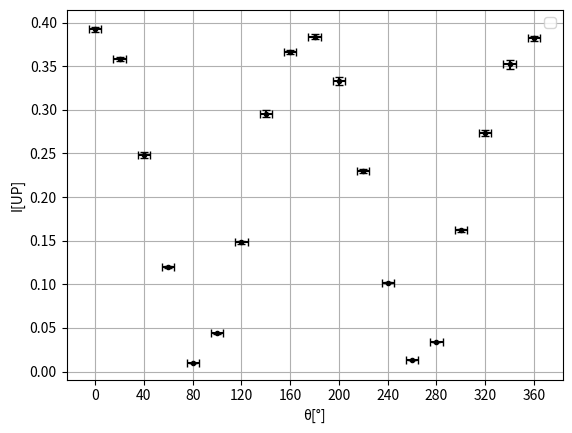

Write the Python code that produced this figure.
import matplotlib.pyplot as plt
import scipy.stats as stats
import numpy as np
from math import log10, exp, cos, pi

def errorLog(datos, error):
    le = log10(exp(1))
    res = []
    for i, d in enumerate(error):
        res.append(le*d/datos[i])
    return res

# valores de la primer experiencia
l = [0.190, 0.200, 0.212, 0.227, 0.245, 0.269, 0.300, 0.347, 0.425, 0.600]
Dl = 0.005
R1 = [540, 590, 700, 838, 1077, 1485, 2050, 2460, 4030, 8470]
DR1 = [6, 7, 8, 9, 11, 14, 36, 40, 52, 88]
I = [1, 0.9, 0.8, 0.7, 0.6, 0.5, 0.4, 0.3, 0.2, 0.1]
DI = []
for i in range(len(I)):
    DI.append(I[i]*2*Dl*(1/l[i] + 1/l[0]))


logR1 = [log10(i) for i in R1]
DlogR1 = errorLog(R1, DR1)

logI = [log10(i) for i in I]
DlogI = errorLog(I, DI)

m, b, r, p, err = stats.linregress(logR1, logI)
print(r, m, b)

# plt.errorbar(R1, I, fmt='.k', yerr=DI, xerr=DR1, capsize=2)
# plt.plot(R1, [10**(m*i + b) for i in logR1], '-r')

# plt.yscale('log')
# plt.xscale('log')
# plt.ylabel('I[UP]')
# plt.xlabel('R[Ω]')
# plt.xlim([10**2, 10**4])


# valores de la segunda experiencia
theeta = [0, 20, 40, 60, 80, 100, 120, 140, 160, 180,
          200, 220, 240, 260, 280, 300, 320, 340, 360]
Dtheeta = 5
R2 = [1770, 1980, 3110, 7650, 160000, 26400, 5880, 2510, 1925,
      1820, 2170, 3420, 9300, 115000, 36000, 5270, 2760, 2020, 1830]
DR2 = [16, 18, 45, 81, 1480, 411, 67, 40, 17,
       17, 37, 47, 94, 1120, 488, 62, 42, 36, 17]

I2 = []
DI2 = []
for i in range(len(R2)):
    imin = 10**(m*log10(R2[i] + DR2[i]) + b)
    imax = 10**(m*log10(R2[i] - DR2[i]) + b)
    I2.append((imax + imin)/2)
    DI2.append((imax - imin)/2)

print(I2)
print(DI2)

plt.errorbar(theeta, I2, fmt='.k', xerr=Dtheeta, yerr=DI2, capsize=3)
# plt.plot(theeta, I2, '-r', label="Experimental")

plt.xticks(np.linspace(0, 360, 10))
plt.ylabel('I[UP]')
plt.xlabel('θ[°]')

# analisis ley de malus
# theeta2 = np.linspace(0, 360, 80)
# I3 = [I2[0]*cos(i*pi/180)**2 for i in theeta2]
# plt.plot(theeta2, I3, label="Malus")

plt.legend()
plt.grid(True, which='both')
plt.show()
